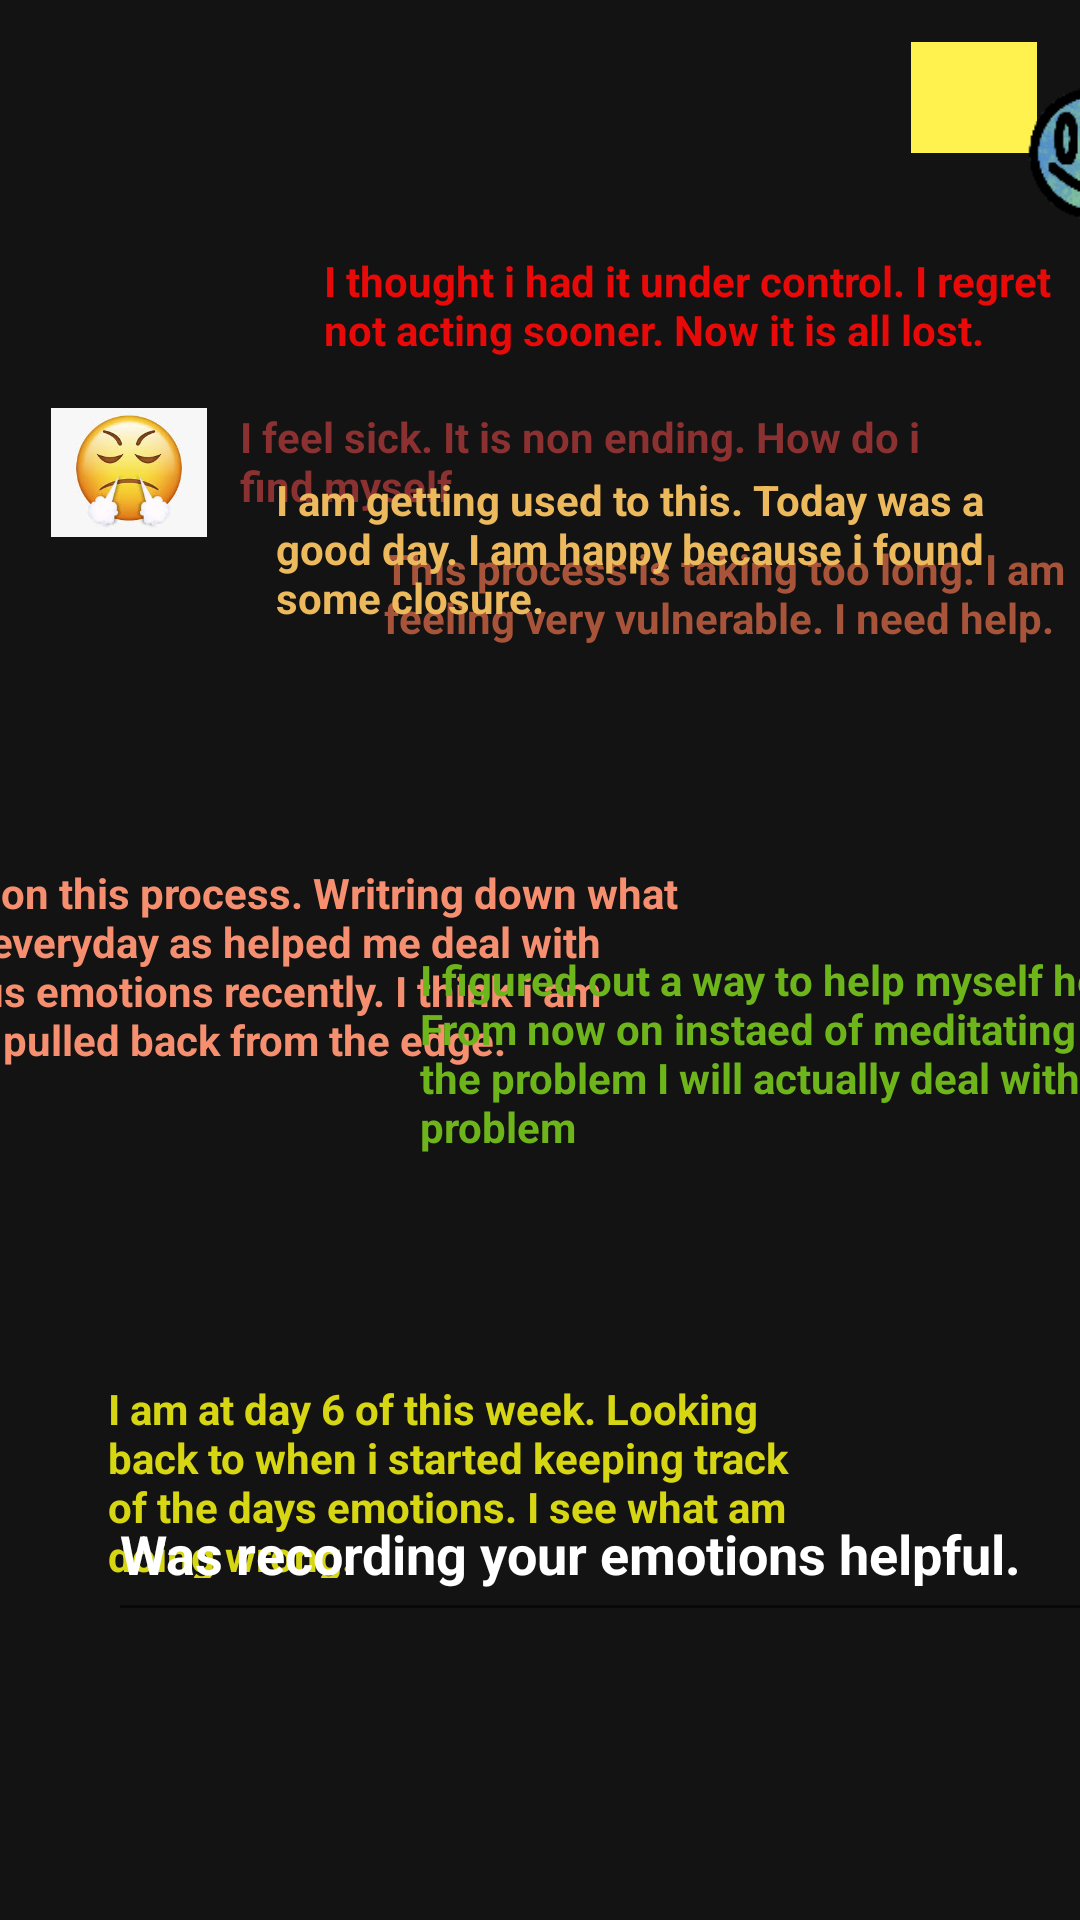

This screen was rendered from an Android layout file. Write that file and the resources it references.
<!-- AndroidManifest.xml: application theme Theme.FeelGood -->
<!-- res/layout/fragment_slideshow.xml -->
<?xml version="1.0" encoding="utf-8"?>
<androidx.constraintlayout.widget.ConstraintLayout xmlns:android="http://schemas.android.com/apk/res/android"
    xmlns:app="http://schemas.android.com/apk/res-auto"
    xmlns:tools="http://schemas.android.com/tools"
    android:layout_width="match_parent"
    android:layout_height="match_parent"
    android:background="#131313"
    tools:context=".ui.slideshow.SlideshowFragment">

    <TextView
        android:id="@+id/text_slideshow"
        android:layout_width="335dp"
        android:layout_height="46dp"
        android:layout_marginStart="8dp"
        android:layout_marginTop="8dp"
        android:layout_marginEnd="8dp"
        android:textAlignment="center"
        android:textColor="#F3ECEC"
        android:textSize="20sp"
        app:layout_constraintBottom_toBottomOf="parent"
        app:layout_constraintEnd_toEndOf="parent"
        app:layout_constraintHorizontal_bias="0.0"
        app:layout_constraintStart_toStartOf="parent"
        app:layout_constraintTop_toTopOf="parent"
        app:layout_constraintVertical_bias="0.018" />

    <ImageView
        android:id="@+id/imageView4"
        android:layout_width="291dp"
        android:layout_height="69dp"
        android:layout_marginStart="60dp"
        android:layout_marginBottom="16dp"
        android:src="@drawable/graphentrie"
        app:layout_constraintBottom_toBottomOf="parent"
        app:layout_constraintStart_toStartOf="parent" />

    <ImageButton
        android:id="@+id/Notification"
        android:layout_width="42dp"
        android:layout_height="37dp"
        android:background="@color/yellow"
        android:src="@drawable/ic_baseline_add_alert_24"
        android:text="@string/slideshow_text1"
        app:layout_constraintBottom_toBottomOf="parent"
        app:layout_constraintEnd_toEndOf="parent"
        app:layout_constraintHorizontal_bias="0.955"
        app:layout_constraintStart_toStartOf="parent"
        app:layout_constraintTop_toTopOf="parent"
        app:layout_constraintVertical_bias="0.023"
        tools:ignore="SpeakableTextPresentCheck,SpeakableTextPresentCheck" />

    <TextView
        android:id="@+id/textView4"
        android:layout_width="259dp"
        android:layout_height="40dp"
        android:layout_marginStart="108dp"
        android:layout_marginTop="84dp"
        android:text="@string/txt1slide"
        android:textColor="#E80909"
        android:textStyle="bold"
        app:layout_constraintStart_toStartOf="parent"
        app:layout_constraintTop_toTopOf="parent" />

    <TextView
        android:id="@+id/textView6"
        android:layout_width="251dp"
        android:layout_height="45dp"
        android:layout_marginStart="80dp"
        android:layout_marginTop="136dp"
        android:text="@string/txt2slide"
        android:textColor="#8C3131"
        android:textStyle="bold"
        app:layout_constraintStart_toStartOf="parent"
        app:layout_constraintTop_toTopOf="parent" />

    <TextView
        android:id="@+id/textView8"
        android:layout_width="263dp"
        android:layout_height="50dp"
        android:layout_marginStart="128dp"
        android:layout_marginTop="180dp"
        android:text="@string/txt3slide"
        android:textColor="#A8543A"
        android:textStyle="bold"
        app:layout_constraintStart_toStartOf="parent"
        app:layout_constraintTop_toTopOf="parent" />

    <TextView
        android:id="@+id/textView9"
        android:layout_width="270dp"
        android:layout_height="78dp"
        android:layout_marginTop="288dp"
        android:layout_marginEnd="128dp"
        android:text="@string/txt4slide"
        android:textColor="#F68F6F"
        android:textStyle="bold"
        app:layout_constraintEnd_toEndOf="parent"
        app:layout_constraintTop_toTopOf="parent" />

    <TextView
        android:id="@+id/textView14"
        android:layout_width="260dp"
        android:layout_height="51dp"
        android:layout_marginStart="92dp"
        android:layout_marginBottom="432dp"
        android:text="@string/txt5slide"
        android:textColor="#EDB95D"
        android:textStyle="bold"
        app:layout_constraintBottom_toBottomOf="parent"
        app:layout_constraintStart_toStartOf="parent" />

    <TextView
        android:id="@+id/textView15"
        android:layout_width="245dp"
        android:layout_height="66dp"
        android:layout_marginStart="36dp"
        android:layout_marginTop="460dp"
        android:text="@string/txt6slide"
        android:textColor="#D6D613"
        android:textStyle="bold"
        app:layout_constraintStart_toStartOf="parent"
        app:layout_constraintTop_toTopOf="parent" />

    <TextView
        android:id="@+id/textView17"
        android:layout_width="253dp"
        android:layout_height="67dp"
        android:layout_marginStart="140dp"
        android:layout_marginBottom="256dp"
        android:text="@string/txt7slide"
        android:textColor="#6DB51A"
        android:textStyle="bold"
        app:layout_constraintBottom_toBottomOf="parent"
        app:layout_constraintStart_toStartOf="parent" />

    <EditText
        android:id="@+id/editTextTextPersonName2"
        android:layout_width="358dp"
        android:layout_height="55dp"
        android:layout_marginStart="36dp"
        android:layout_marginBottom="96dp"
        android:ems="10"
        android:inputType="textPersonName"
        android:text="@string/txt8slide"
        android:textColor="@color/colorPrimary"
        android:textStyle="bold"
        app:layout_constraintBottom_toBottomOf="parent"
        app:layout_constraintStart_toStartOf="parent" />

    <ImageView
        android:id="@+id/imageView3"
        android:layout_width="54dp"
        android:layout_height="43dp"
        android:layout_marginStart="16dp"
        android:layout_marginTop="136dp"
        android:src="@drawable/angry"
        app:layout_constraintStart_toStartOf="parent"
        app:layout_constraintTop_toTopOf="parent" />

    <ImageView
        android:id="@+id/imageView7"
        android:layout_width="51dp"
        android:layout_height="49dp"
        android:layout_marginStart="340dp"
        android:layout_marginBottom="564dp"
        android:src="@drawable/happybutton"
        app:layout_constraintBottom_toBottomOf="parent"
        app:layout_constraintStart_toStartOf="parent" />

    <ImageView
        android:id="@+id/imageView8"
        android:layout_width="89dp"
        android:layout_height="62dp"
        android:layout_marginStart="304dp"
        android:layout_marginBottom="168dp"
        android:src="@drawable/customer_rev"
        app:layout_constraintBottom_toBottomOf="parent"
        app:layout_constraintStart_toStartOf="parent" />


</androidx.constraintlayout.widget.ConstraintLayout>
<!-- resources referenced by this layout -->
<resources>
  <color name="colorPrimary">#FFFFFF</color>
  <color name="yellow">#FFF24F</color>
  <!-- drawable angry: jpg bitmap (drawable, 6729 bytes) -->
  <!-- drawable graphentrie: jpg bitmap (mipmap-xhdpi, 41384 bytes) -->
  <!-- drawable happybutton: png bitmap (drawable-ldpi, 7480 bytes) -->
  <string name="slideshow_text1">Button</string>
  <string name="txt1slide">I thought i had it under control. I regret not acting sooner. Now it is all lost.</string>
  <string name="txt2slide">I feel sick. It is non ending. How do i find myself.</string>
  <string name="txt3slide">This process is taking too long. I am feeling very vulnerable. I need help.</string>
  <string name="txt4slide">Day 4 on this process. Writring down what i feel everyday as helped me deal with various emotions recently. I think i am being pulled back from the edge.</string>
  <string name="txt5slide">I am getting used to this. Today was a good day. I am happy because i found some closure.</string>
  <string name="txt6slide">I am at day 6 of this week. Looking back to when i started keeping track of the days emotions. I see what am doing wrong.</string>
  <string name="txt7slide">I figured out a way to help myself heal. From now on instaed of meditating on the problem I will actually deal with the problem</string>
  <string name="txt8slide">Was recording your emotions helpful.</string>
  <style name="Theme.FeelGood" parent="Theme.MaterialComponents.DayNight.NoActionBar">
          
          <item name="colorPrimary">@color/black</item>
          <item name="colorPrimaryVariant">@color/black</item>
          <item name="colorOnPrimary">@color/black</item>
          
          <item name="colorSecondary">@color/black</item>
          <item name="colorSecondaryVariant">@color/black2</item>
          <item name="colorOnSecondary">@color/black</item>
          
          <item name="android:statusBarColor" tools:targetApi="l">?attr/colorPrimaryVariant</item>
          
      </style>
  <color name="black">#FF000000</color>
  <color name="black2">#2C2A2A</color>
</resources>
